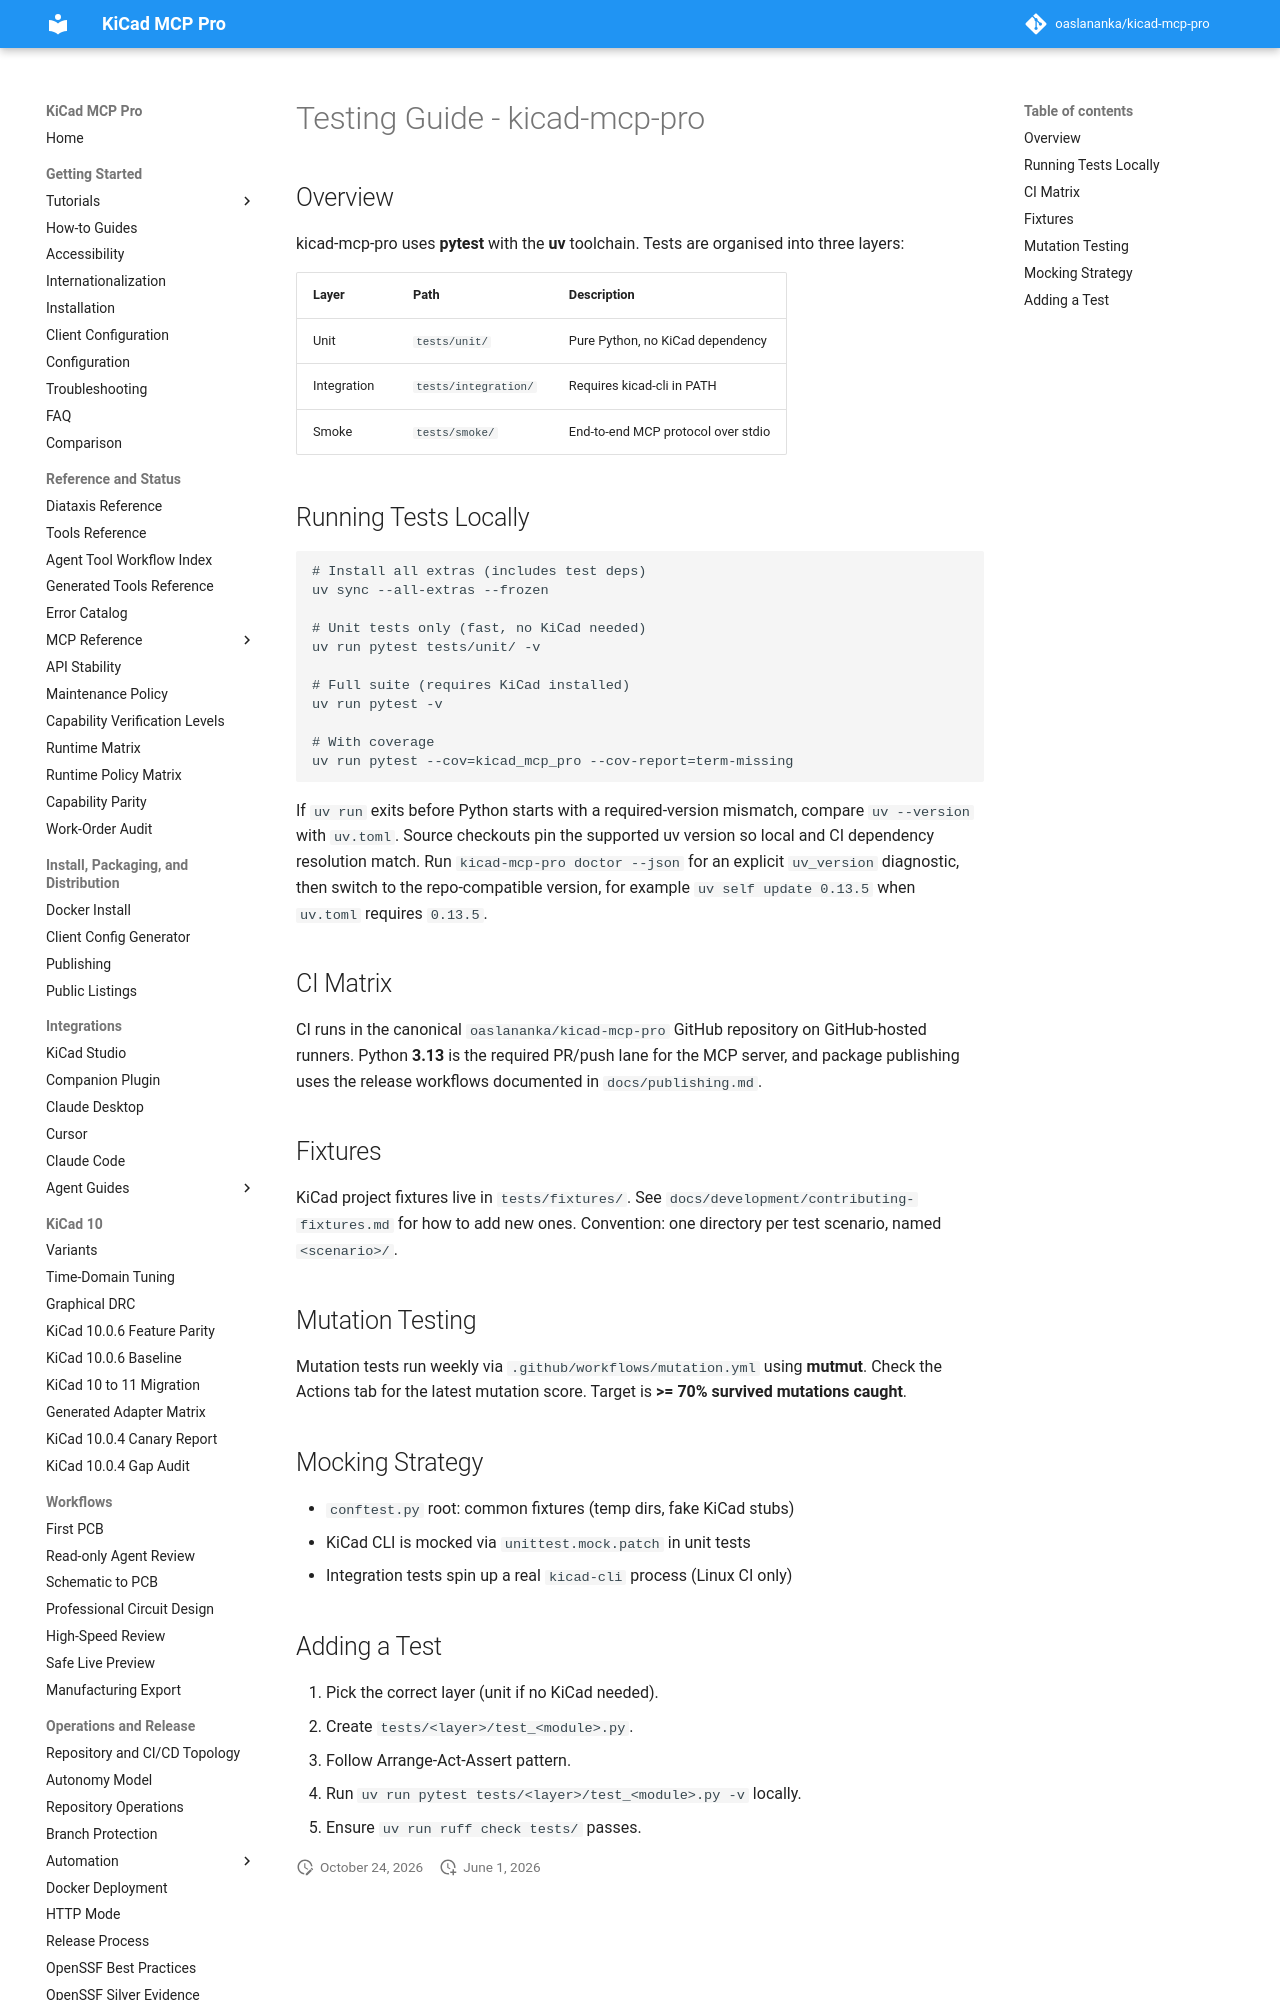

repository: TotallyNotAHackerTrustMeIAmADolphin/kicad-mcp-pro · page: testing/index.html · generator: mkdocs

# Testing Guide - kicad-mcp-pro

## Overview

kicad-mcp-pro uses **pytest** with the **uv** toolchain. Tests are organised into
three layers:

| Layer       | Path                 | Description                        |
| ----------- | -------------------- | ---------------------------------- |
| Unit        | `tests/unit/`        | Pure Python, no KiCad dependency   |
| Integration | `tests/integration/` | Requires kicad-cli in PATH         |
| Smoke       | `tests/smoke/`       | End-to-end MCP protocol over stdio |

## Running Tests Locally

```bash
# Install all extras (includes test deps)
uv sync --all-extras --frozen

# Unit tests only (fast, no KiCad needed)
uv run pytest tests/unit/ -v

# Full suite (requires KiCad installed)
uv run pytest -v

# With coverage
uv run pytest --cov=kicad_mcp_pro --cov-report=term-missing
```

If `uv run` exits before Python starts with a required-version mismatch, compare
`uv --version` with `uv.toml`. Source checkouts pin the supported uv version so
local and CI dependency resolution match. Run `kicad-mcp-pro doctor --json` for
an explicit `uv_version` diagnostic, then switch to the repo-compatible version,
for example `uv self update 0.13.5` when `uv.toml` requires `0.13.5`.
